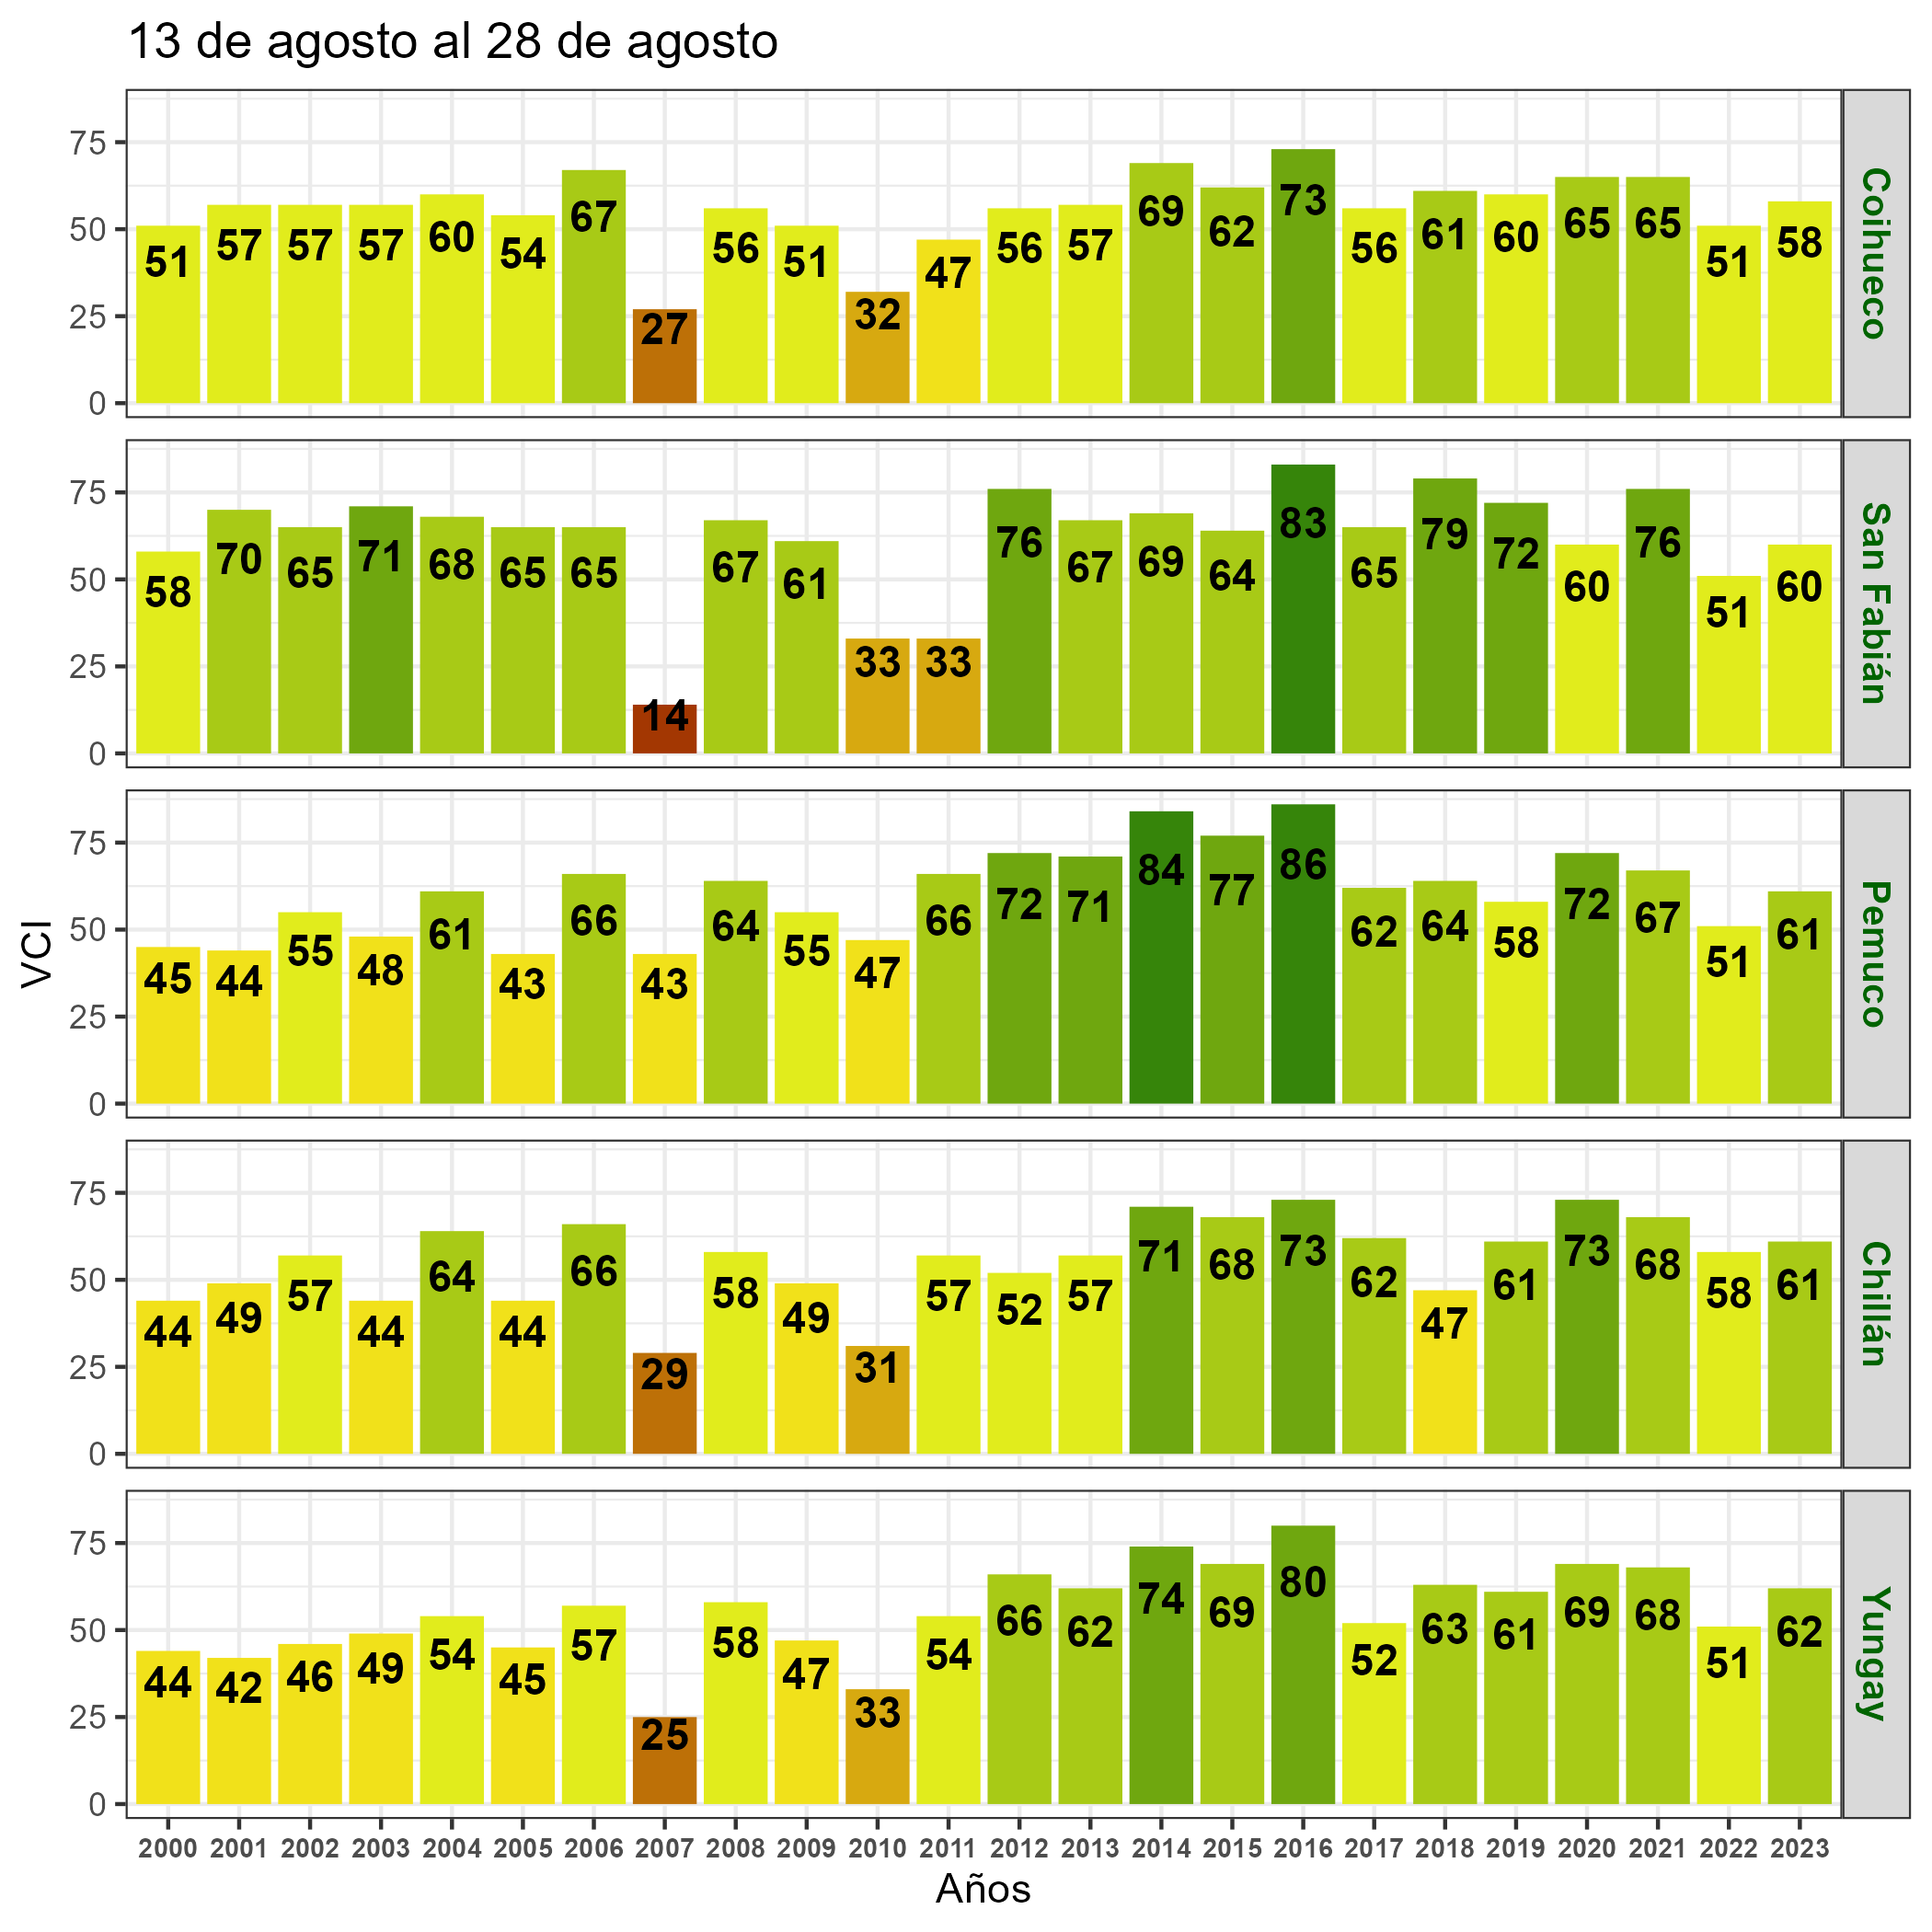

The file beside this chart, header and first rows:
, nom_com, A2000, A2001, A2002, A2003, A2004, A2005, A2006, A2007, A2008, A2009, A2010, A2011, A2012, A2013, A2014, A2015, A2016, A2017, A2018, A2019, A2020, A2021
11, Coihueco, 51, 57, 57, 57, 60, 54, 67, 27, 56, 51, 32, 47, 56, 57, 69, 62, 73, 56, 61, 60, 65, 65
16, San Fabián, 58, 70, 65, 71, 68, 65, 65, 14, 67, 61, 33, 33, 76, 67, 69, 64, 83, 65, 79, 72, 60, 76
2, Pemuco, 45, 44, 55, 48, 61, 43, 66, 43, 64, 55, 47, 66, 72, 71, 84, 77, 86, 62, 64, 58, 72, 67
10, Chillán, 44, 49, 57, 44, 64, 44, 66, 29, 58, 49, 31, 57, 52, 57, 71, 68, 73, 62, 47, 61, 73, 68
1, Yungay, 44, 42, 46, 49, 54, 45, 57, 25, 58, 47, 33, 54, 66, 62, 74, 69, 80, 52, 63, 61, 69, 68
3, El Carmen, 43, 35, 47, 41, 49, 33, 55, 19, 51, 46, 24, 50, 61, 55, 76, 67, 84, 53, 61, 56, 66, 63
5, Bulnes, 52, 53, 61, 48, 63, 45, 67, 35, 59, 46, 32, 51, 51, 58, 69, 69, 76, 59, 44, 53, 68, 67
7, Pinto, 49, 50, 53, 52, 62, 49, 63, 13, 55, 53, 27, 49, 65, 62, 77, 65, 83, 56, 73, 66, 67, 65
4, San Ignacio, 40, 35, 46, 35, 53, 32, 56, 23, 49, 38, 24, 47, 51, 48, 65, 60, 74, 50, 50, 56, 72, 68
14, San Nicolás, 38, 41, 51, 30, 61, 36, 64, 27, 56, 57, 29, 60, 55, 68, 78, 70, 78, 73, 42, 62, 75, 83
6, Quillón, 24, 35, 51, 36, 61, 43, 67, 36, 62, 56, 40, 66, 51, 66, 76, 69, 84, 67, 68, 70, 79, 90
8, Chillán Viejo, 42, 44, 53, 36, 59, 35, 70, 33, 59, 58, 36, 64, 62, 68, 81, 76, 76, 69, 44, 59, 73, 78
9, Ránquil, 34, 42, 60, 47, 67, 57, 73, 51, 67, 65, 49, 69, 36, 57, 70, 68, 77, 71, 73, 71, 79, 94
13, Coelemu, 47, 57, 64, 58, 71, 67, 77, 37, 57, 62, 54, 73, 67, 78, 83, 81, 87, 83, 77, 75, 80, 93
19, Ñiquén, 26, 45, 49, 33, 55, 33, 55, 31, 49, 55, 27, 51, 50, 55, 73, 65, 80, 67, 55, 58, 67, 77
18, San Carlos, 32, 43, 47, 35, 59, 36, 58, 27, 50, 54, 24, 52, 47, 57, 71, 69, 74, 66, 51, 63, 73, 75
12, Portezuelo, 19, 30, 48, 28, 52, 36, 61, 30, 57, 59, 29, 66, 54, 72, 79, 70, 84, 76, 54, 73, 75, 92
17, Ninhue, 9, 31, 50, 25, 59, 33, 63, 29, 58, 62, 28, 68, 55, 77, 80, 65, 82, 85, 50, 69, 77, 92
15, Treguaco, 18, 33, 45, 37, 51, 41, 59, 41, 62, 62, 49, 68, 60, 72, 77, 70, 79, 83, 69, 74, 75, 92
20, Quirihue, 18, 40, 54, 38, 59, 52, 68, 42, 63, 65, 46, 70, 60, 75, 77, 72, 87, 79, 59, 69, 74, 81
21, Cobquecura, 34, 46, 54, 51, 57, 56, 64, 51, 58, 62, 61, 67, 61, 71, 77, 74, 83, 79, 80, 79, 79, 78
